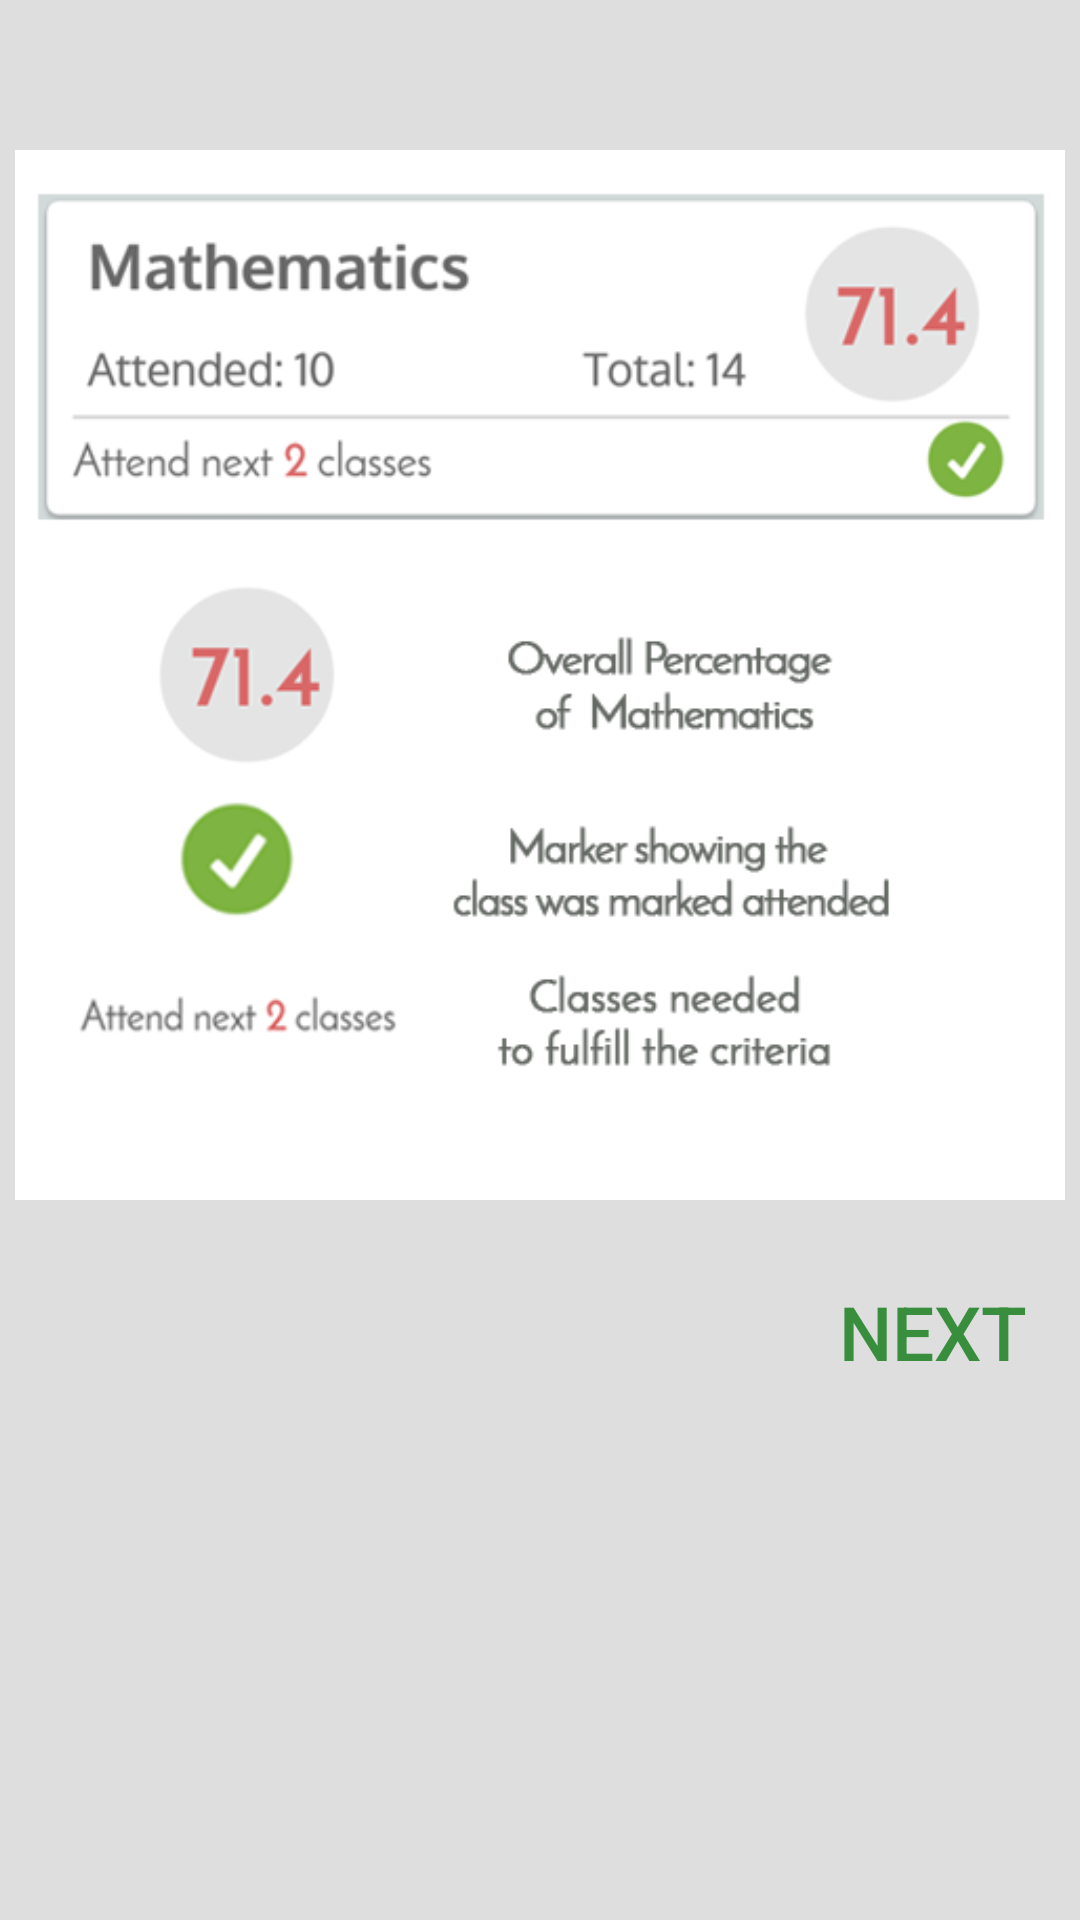

Layout XML and referenced resources for this Android screen:
<!-- AndroidManifest.xml: application theme AppTheme -->
<!-- res/layout/fragment_tutorial.xml -->
<RelativeLayout xmlns:android="http://schemas.android.com/apk/res/android"
    xmlns:tools="http://schemas.android.com/tools"
    android:layout_width="match_parent"
    android:layout_height="match_parent"
    android:background="@color/backgroundColor"
    tools:context="dotinc.attendancemanager2.Fragements.TutorialFragment">

    <ImageView
        android:id="@+id/image"
        android:layout_width="350dp"
        android:layout_height="350dp"
        android:layout_centerHorizontal="true"
        android:layout_marginTop="50dp"
        android:background="@drawable/item_border"
        android:src="@drawable/tutorial1" />

    <Button
        android:id="@+id/next_btn"
        android:layout_width="wrap_content"
        android:layout_height="wrap_content"
        android:layout_alignEnd="@+id/image"
        android:layout_alignRight="@+id/image"
        android:layout_below="@+id/image"
        android:layout_marginTop="20dp"
        android:background="@android:color/transparent"
        android:text="Next"
        android:textColor="@color/colorPrimaryDark"
        android:textSize="25sp" />

    <Button
        android:id="@+id/prev_btn"
        android:layout_width="wrap_content"
        android:layout_height="wrap_content"
        android:layout_alignParentLeft="true"
        android:layout_alignParentStart="true"
        android:layout_alignTop="@+id/next_btn"
        android:layout_marginLeft="20dp"
        android:background="@android:color/transparent"
        android:text="Prev"
        android:textColor="@color/colorPrimaryDark"
        android:textSize="25sp"
        android:visibility="gone" />


</RelativeLayout>
<!-- resources referenced by this layout -->
<resources>
  <color name="backgroundColor">#dedede</color>
  <color name="colorPrimaryDark">#388E3C</color>
  <!-- drawable item_border (drawable) -->
  <?xml version="1.0" encoding="utf-8"?>
  <shape xmlns:android="http://schemas.android.com/apk/res/android"
      android:shape="rectangle">
  
      <corners android:radius="3dp" />
      <stroke
          android:width="2px"
          android:color="@color/backgroundColor" />
      <solid android:color="@android:color/transparent" />
  </shape>
  <!-- drawable tutorial1: png bitmap (drawable, 63004 bytes) -->
  <style name="AppTheme" parent="Theme.AppCompat.Light.NoActionBar">
          
          <item name="colorPrimary">@color/colorPrimary</item>
          <item name="colorPrimaryDark">@color/colorPrimaryDark</item>
          <item name="colorAccent">@color/colorAccent</item>
      </style>
  <color name="colorPrimary">#4CAF50</color>
  <color name="colorAccent">#388E3C</color>
</resources>
